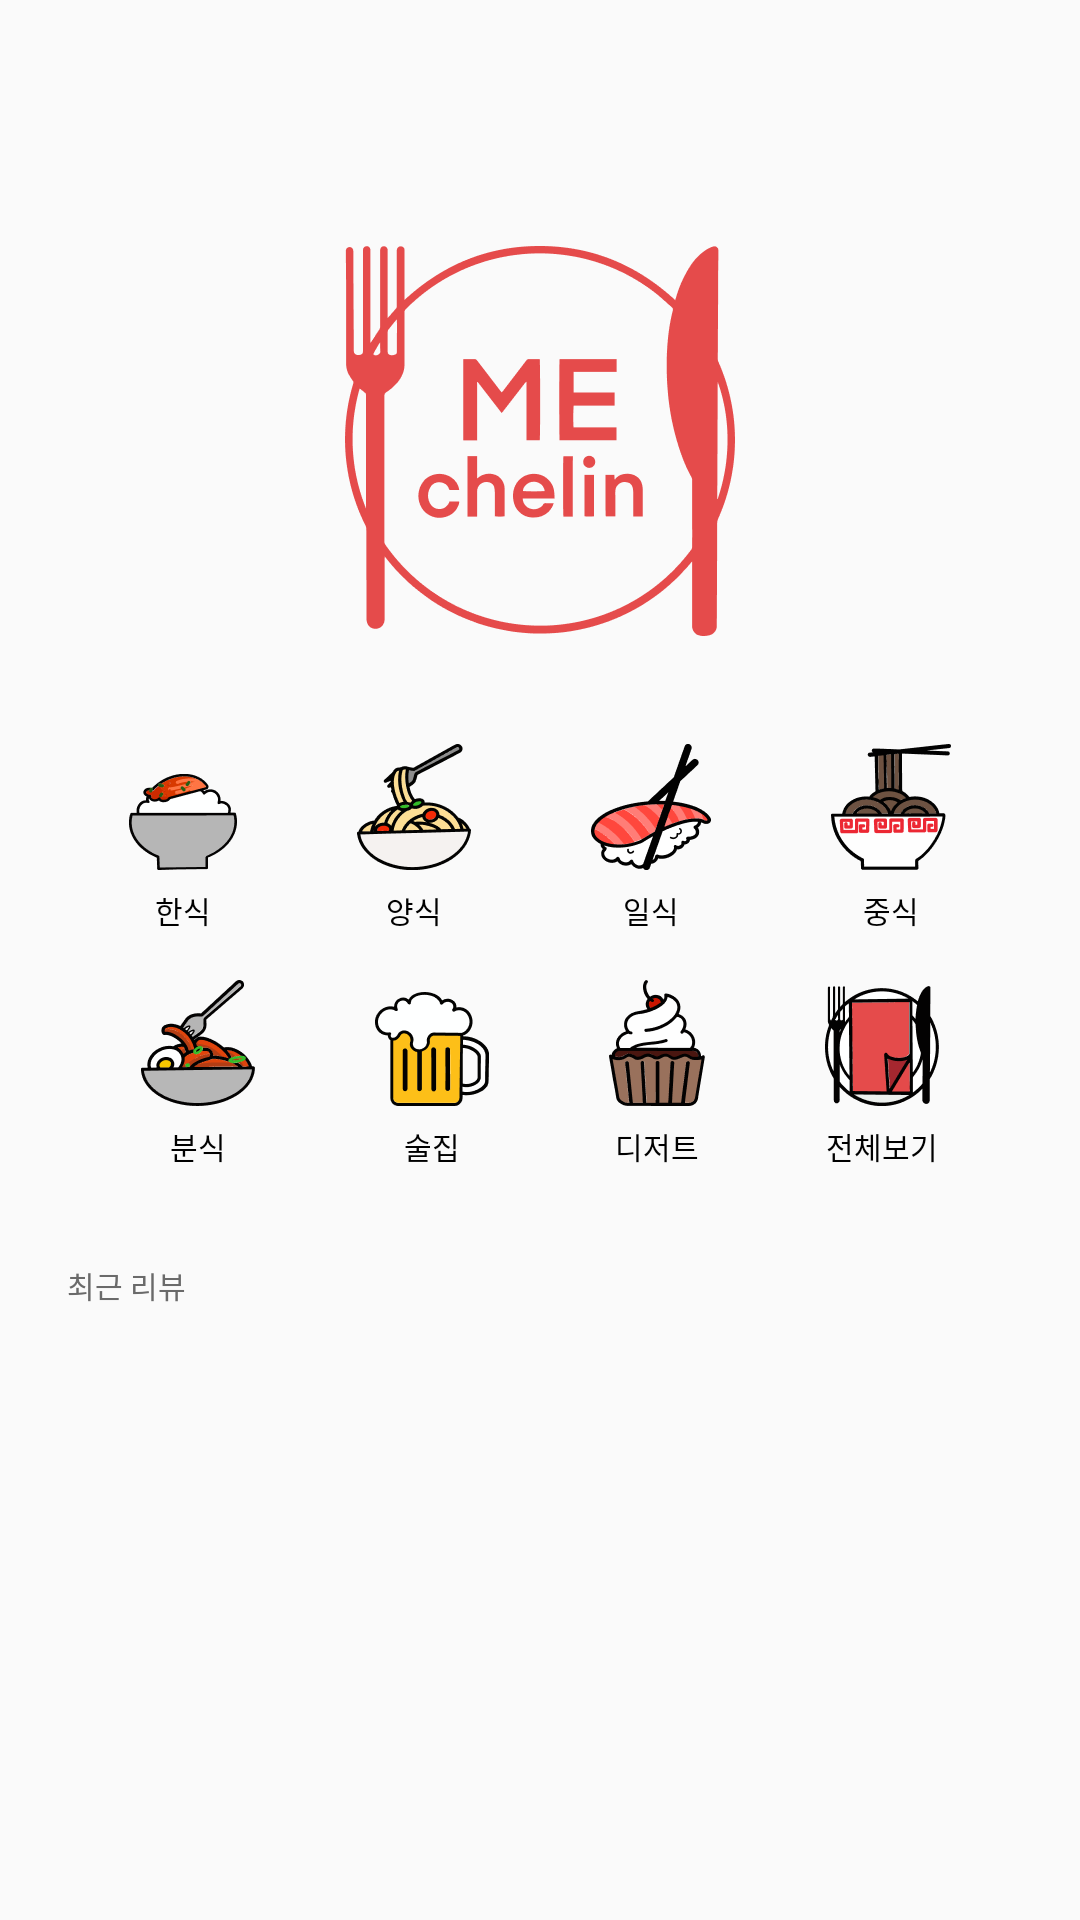

This screen was rendered from an Android layout file. Write that file and the resources it references.
<!-- AndroidManifest.xml: application theme Theme.Mechelin -->
<!-- res/layout/fragment_home.xml -->
<?xml version="1.0" encoding="utf-8"?>
<androidx.constraintlayout.widget.ConstraintLayout xmlns:android="http://schemas.android.com/apk/res/android"
    android:layout_width="match_parent"
    android:layout_height="match_parent"
    xmlns:app="http://schemas.android.com/apk/res-auto"
    xmlns:tools="http://schemas.android.com/tools">


    <ImageView
        android:id="@+id/home_logo_iv"
        android:layout_width="130dp"
        android:layout_height="130dp"
        android:src="@drawable/logo_login_home_xxhdpi"
        android:layout_marginTop="82dp"
        app:layout_constraintStart_toStartOf="parent"
        app:layout_constraintEnd_toEndOf="parent"
        app:layout_constraintTop_toTopOf="parent"
        />


    <LinearLayout
        android:id="@+id/home_category_01"
        android:layout_width="wrap_content"
        android:layout_height="wrap_content"
        android:layout_marginTop="36dp"
        app:layout_constraintStart_toStartOf="parent"
        app:layout_constraintEnd_toEndOf="parent"
        app:layout_constraintTop_toBottomOf="@id/home_logo_iv">

        <androidx.constraintlayout.widget.ConstraintLayout
            android:layout_width="match_parent"
            android:layout_height="match_parent">

            <ImageView
                android:id="@+id/home_korean_iv"
                android:layout_width="36dp"
                android:layout_height="32dp"
                android:src="@drawable/korean_home_xxhdpi"
                android:layout_marginTop="10dp"
                app:layout_constraintStart_toStartOf="parent"
                app:layout_constraintTop_toTopOf="parent"
                />

            <TextView
                android:layout_width="wrap_content"
                android:layout_height="wrap_content"
                android:text="한식"
                android:textSize="10sp"
                android:textStyle="normal"
                android:textColor="@color/black"
                android:fontFamily="@font/scdream4"
                android:layout_marginTop="6dp"
                app:layout_constraintStart_toStartOf="@id/home_korean_iv"
                app:layout_constraintEnd_toEndOf="@id/home_korean_iv"
                app:layout_constraintTop_toBottomOf="@id/home_korean_iv"
                />

            <ImageView
                android:id="@+id/home_western_iv"
                android:layout_width="38dp"
                android:layout_height="42dp"
                android:src="@drawable/western_home_xxhdpi"
                android:layout_marginStart="40dp"
                app:layout_constraintStart_toEndOf="@id/home_korean_iv"
                app:layout_constraintTop_toTopOf="parent"
                />

            <TextView
                android:layout_width="wrap_content"
                android:layout_height="wrap_content"
                android:text="양식"
                android:textSize="10sp"
                android:textStyle="normal"
                android:textColor="@color/black"
                android:fontFamily="@font/scdream4"
                android:layout_marginTop="6dp"
                app:layout_constraintStart_toStartOf="@id/home_western_iv"
                app:layout_constraintEnd_toEndOf="@id/home_western_iv"
                app:layout_constraintTop_toBottomOf="@id/home_western_iv"
                />

            <ImageView
                android:id="@+id/home_japanese_iv"
                android:layout_width="40dp"
                android:layout_height="42dp"
                android:src="@drawable/japanese_home_xxhdpi"
                android:layout_marginStart="40dp"
                app:layout_constraintStart_toEndOf="@id/home_western_iv"
                app:layout_constraintTop_toTopOf="parent"
                />

            <TextView
                android:layout_width="wrap_content"
                android:layout_height="wrap_content"
                android:text="일식"
                android:textSize="10sp"
                android:textStyle="normal"
                android:textColor="@color/black"
                android:layout_marginTop="6dp"
                android:fontFamily="@font/scdream4"
                app:layout_constraintStart_toStartOf="@id/home_japanese_iv"
                app:layout_constraintEnd_toEndOf="@id/home_japanese_iv"
                app:layout_constraintTop_toBottomOf="@id/home_japanese_iv"
                />

            <ImageView
                android:id="@+id/home_chinese_iv"
                android:layout_width="40dp"
                android:layout_height="42dp"
                android:src="@drawable/chinese_home_xxhdpi"
                android:layout_marginStart="40dp"
                app:layout_constraintStart_toEndOf="@id/home_japanese_iv"
                app:layout_constraintTop_toTopOf="parent"
                />

            <TextView
                android:layout_width="wrap_content"
                android:layout_height="wrap_content"
                android:text="중식"
                android:textSize="10sp"
                android:textStyle="normal"
                android:textColor="@color/black"
                android:layout_marginTop="6dp"
                android:fontFamily="@font/scdream4"
                app:layout_constraintStart_toStartOf="@id/home_chinese_iv"
                app:layout_constraintEnd_toEndOf="@id/home_chinese_iv"
                app:layout_constraintTop_toBottomOf="@id/home_chinese_iv"
                />


        </androidx.constraintlayout.widget.ConstraintLayout>


    </LinearLayout>

    <LinearLayout
        android:id="@+id/home_category_02"
        android:layout_width="wrap_content"
        android:layout_height="wrap_content"
        android:layout_marginTop="16dp"
        app:layout_constraintStart_toStartOf="parent"
        app:layout_constraintEnd_toEndOf="parent"
        app:layout_constraintTop_toBottomOf="@id/home_category_01">

        <androidx.constraintlayout.widget.ConstraintLayout
            android:layout_width="match_parent"
            android:layout_height="match_parent">

            <ImageView
                android:id="@+id/home_flour_iv"
                android:layout_width="38dp"
                android:layout_height="42dp"
                android:src="@drawable/flourbasedfood_home_xxhdpi"
                app:layout_constraintStart_toStartOf="parent"
                app:layout_constraintTop_toTopOf="parent"
                />

            <TextView
                android:layout_width="wrap_content"
                android:layout_height="wrap_content"
                android:text="분식"
                android:textSize="10sp"
                android:textStyle="normal"
                android:textColor="@color/black"
                android:layout_marginTop="6dp"
                android:fontFamily="@font/scdream4"
                app:layout_constraintStart_toStartOf="@id/home_flour_iv"
                app:layout_constraintEnd_toEndOf="@id/home_flour_iv"
                app:layout_constraintTop_toBottomOf="@id/home_flour_iv"
                />

            <ImageView
                android:id="@+id/home_bar_iv"
                android:layout_width="38dp"
                android:layout_height="38dp"
                android:layout_marginTop="4dp"
                android:src="@drawable/pub_home_xxhdpi"
                android:layout_marginStart="40dp"
                app:layout_constraintStart_toEndOf="@id/home_flour_iv"
                app:layout_constraintTop_toTopOf="parent"
                />

            <TextView
                android:layout_width="wrap_content"
                android:layout_height="wrap_content"
                android:text="술집"
                android:textSize="10sp"
                android:textStyle="normal"
                android:textColor="@color/black"
                android:layout_marginTop="6dp"
                android:fontFamily="@font/scdream4"
                app:layout_constraintStart_toStartOf="@id/home_bar_iv"
                app:layout_constraintEnd_toEndOf="@id/home_bar_iv"
                app:layout_constraintTop_toBottomOf="@id/home_bar_iv"
                />

            <ImageView
                android:id="@+id/home_dessert_iv"
                android:layout_width="32dp"
                android:layout_height="42dp"
                android:src="@drawable/dessert_home_xxhdpi"
                android:layout_marginStart="40dp"
                app:layout_constraintStart_toEndOf="@id/home_bar_iv"
                app:layout_constraintTop_toTopOf="parent"
                />

            <TextView
                android:layout_width="wrap_content"
                android:layout_height="wrap_content"
                android:text="디저트"
                android:textSize="10sp"
                android:textStyle="normal"
                android:textColor="@color/black"
                android:layout_marginTop="6dp"
                android:fontFamily="@font/scdream4"
                app:layout_constraintStart_toStartOf="@id/home_dessert_iv"
                app:layout_constraintEnd_toEndOf="@id/home_dessert_iv"
                app:layout_constraintTop_toBottomOf="@id/home_dessert_iv"
                />

            <ImageView
                android:id="@+id/home_all_iv"
                android:layout_width="38dp"
                android:layout_height="40dp"
                android:src="@drawable/all_home_xxhdpi"
                android:layout_marginTop="2dp"
                android:layout_marginStart="40dp"
                app:layout_constraintStart_toEndOf="@id/home_dessert_iv"
                app:layout_constraintTop_toTopOf="parent"
                />

            <TextView
                android:layout_width="wrap_content"
                android:layout_height="wrap_content"
                android:text="전체보기"
                android:textSize="10sp"
                android:textStyle="normal"
                android:textColor="@color/black"
                android:layout_marginTop="6dp"
                app:layout_constraintStart_toStartOf="@id/home_all_iv"
                app:layout_constraintEnd_toEndOf="@id/home_all_iv"
                app:layout_constraintTop_toBottomOf="@id/home_all_iv"
                />





        </androidx.constraintlayout.widget.ConstraintLayout>




    </LinearLayout>


    <TextView
        android:id="@+id/main_recent_review_tv"
        android:layout_width="wrap_content"
        android:layout_height="wrap_content"
        android:text="최근 리뷰"
        android:textSize="10sp"
        android:textStyle="normal"
        android:textColor="@color/mechelin_gray"
        android:fontFamily="@font/scdream4"
        android:layout_marginTop="209dp"
        android:layout_marginEnd="53dp"
        app:layout_constraintTop_toBottomOf="@id/home_logo_iv"
        app:layout_constraintEnd_toStartOf="@id/home_logo_iv"
        />

    <androidx.recyclerview.widget.RecyclerView
        android:id="@+id/home_recent_review_recyclerview"
        android:layout_width="match_parent"
        android:layout_height="130dp"
        android:layout_marginTop="8dp"
        tools:listitem="@layout/item_recent_review"
        app:layoutManager="androidx.recyclerview.widget.LinearLayoutManager"
        android:orientation="horizontal"
        android:layout_marginStart="30dp"
        app:layout_constraintStart_toStartOf="@id/main_recent_review_tv"
        app:layout_constraintTop_toBottomOf="@id/main_recent_review_tv"
        />

</androidx.constraintlayout.widget.ConstraintLayout>
<!-- res/layout/item_recent_review.xml (included above) -->
<?xml version="1.0" encoding="utf-8"?>
<androidx.constraintlayout.widget.ConstraintLayout xmlns:android="http://schemas.android.com/apk/res/android"
    android:layout_width="200dp"
    android:layout_height="130dp"
    android:background="@drawable/recent_review_background"
    android:layout_marginLeft="16dp"
    xmlns:app="http://schemas.android.com/apk/res-auto">

    <TextView
        android:id="@+id/item_review_res_title_tv"
        android:layout_width="wrap_content"
        android:layout_height="wrap_content"
        android:layout_marginStart="14sp"
        android:layout_marginTop="20px"
        android:text="도우룸 "
        android:textColor="#7E7373"
        android:textSize="14sp"
        android:textStyle="bold"
        android:fontFamily="@font/scdream5"
        app:layout_constraintStart_toStartOf="parent"
        app:layout_constraintTop_toTopOf="parent" />

    <ImageView
        android:id="@+id/item_review_score_iv"
        android:layout_width="44dp"
        android:layout_height="33dp"
        android:src="@drawable/detailpage_writingpage_rating_4_xxhdpi"
        android:layout_marginStart="10dp"
        app:layout_constraintStart_toEndOf="@id/item_review_res_title_tv"
        app:layout_constraintTop_toTopOf="parent"
        />


    <TextView
        android:id="@+id/item_review_detail_tv"
        android:layout_width="182dp"
        android:layout_height="wrap_content"
        android:text="분위기도 좋고 직원분들도 친절하셨다.\n가성비도 좋음.\n랍스터 라비울리가 제일 맛있었고,
와규 안심\n스테이크도 맛있었다.\n스테이크는 적당히 불리지 않을 양이 나와 좋\n았다. 감자 뇨끼는 느끼해서 비추"
        android:textSize="9sp"
        android:textColor="#E67E7373"
        android:textStyle="normal"
        android:fontFamily="@font/scdream3"
        android:layout_marginTop="38dp"
        app:layout_constraintStart_toStartOf="@id/item_review_res_title_tv"
        app:layout_constraintTop_toTopOf="parent"
        />

    <TextView
        android:id="@+id/item_review_date_tv"
        android:layout_width="40dp"
        android:layout_height="wrap_content"
        android:text="2022.1.18"
        android:textColor="#7E7373"
        android:textStyle="normal"
        android:textSize="8sp"
        android:fontFamily="@font/scdream4"
        android:layout_marginTop="111dp"
        android:layout_marginStart="151dp"
        app:layout_constraintStart_toStartOf="parent"
        app:layout_constraintTop_toTopOf="parent"
        />

</androidx.constraintlayout.widget.ConstraintLayout>
<!-- resources referenced by this layout -->
<resources>
  <color name="black">#FF000000</color>
  <color name="mechelin_gray">#6A6A6A</color>
  <!-- drawable all_home_xxhdpi: png bitmap (drawable, 5374 bytes) -->
  <!-- drawable chinese_home_xxhdpi: png bitmap (drawable, 6042 bytes) -->
  <!-- drawable dessert_home_xxhdpi: png bitmap (drawable, 5411 bytes) -->
  <!-- drawable detailpage_writingpage_rating_4_xxhdpi: png bitmap (drawable, 4831 bytes) -->
  <!-- drawable flourbasedfood_home_xxhdpi: png bitmap (drawable, 7480 bytes) -->
  <!-- drawable japanese_home_xxhdpi: png bitmap (drawable, 6281 bytes) -->
  <!-- drawable korean_home_xxhdpi: png bitmap (drawable, 4498 bytes) -->
  <!-- drawable logo_login_home_xxhdpi: png bitmap (drawable, 15816 bytes) -->
  <!-- drawable pub_home_xxhdpi: png bitmap (drawable, 4364 bytes) -->
  <!-- drawable recent_review_background (drawable) -->
  <?xml version="1.0" encoding="utf-8"?>
  <shape xmlns:android="http://schemas.android.com/apk/res/android"
      android:shape="rectangle">
      <corners android:radius="15px"/>
      <solid android:color="#26958383" />
  
  </shape>
  <!-- drawable western_home_xxhdpi: png bitmap (drawable, 7448 bytes) -->
  <style name="Theme.Mechelin" parent="Theme.AppCompat.Light">
          
          <item name="colorPrimary">@color/purple_500</item>
          <item name="colorPrimaryVariant">@color/purple_700</item>
          <item name="colorOnPrimary">@color/white</item>
          
          <item name="colorSecondary">@color/teal_200</item>
          <item name="colorSecondaryVariant">@color/teal_700</item>
          <item name="colorOnSecondary">@color/black</item>
          
          <item name="android:statusBarColor" tools:targetApi="l">?attr/colorPrimaryVariant</item>
          
          
          <item name="windowNoTitle">true</item>
  
          
          <item name="android:statusBarColor" tools:ignore="DuplicateDefinition">@color/transparent</item>
          <item name="android:windowTranslucentStatus">true</item>
  
      </style>
  <color name="purple_500">#FF6200EE</color>
  <color name="purple_700">#FF3700B3</color>
  <color name="white">#FFFFFFFF</color>
  <color name="teal_200">#FF03DAC5</color>
  <color name="teal_700">#FF018786</color>
  <color name="transparent">#00ff0000</color>
</resources>
